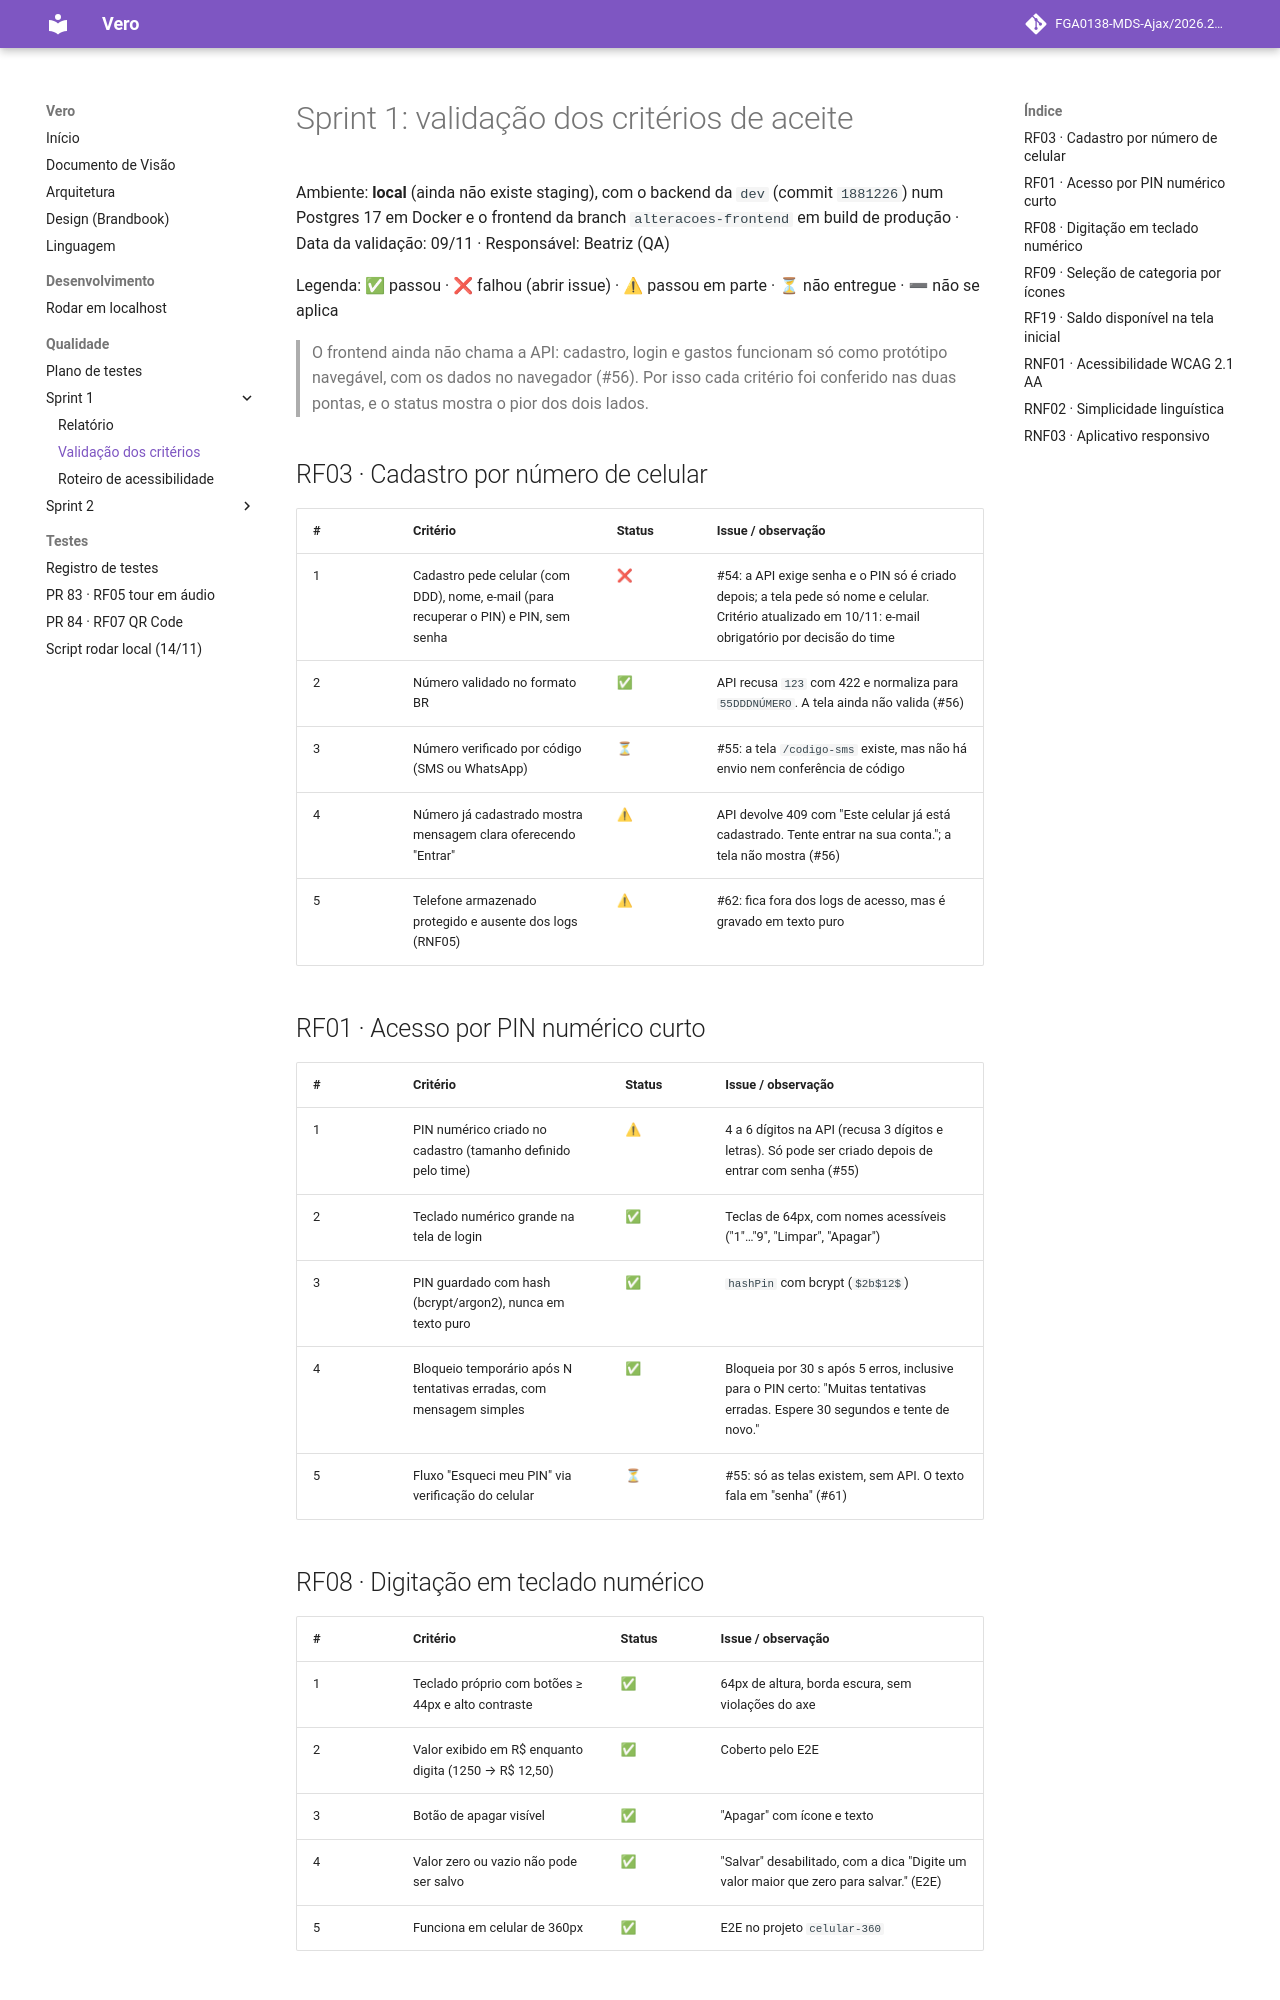

repository: FGA0138-MDS-Ajax/2026.2-T03-Allen · page: qualidade/sprint-1/validacao-criterios/index.html · generator: mkdocs

# Sprint 1: validação dos critérios de aceite

Ambiente: **local** (ainda não existe staging), com o backend da `dev` (commit `1881226`) num Postgres 17 em Docker e o
frontend da branch `alteracoes-frontend` em build de produção · Data da validação: 09/11 · Responsável: Beatriz (QA)

Legenda: ✅ passou · ❌ falhou (abrir issue) · ⚠ passou em parte · ⏳ não entregue · ➖ não se aplica

> O frontend ainda não chama a API: cadastro, login e gastos funcionam só como protótipo navegável, com os dados no
> navegador (#56). Por isso cada critério foi conferido nas duas pontas, e o status mostra o pior dos dois lados.

## RF03 · Cadastro por número de celular

| # | Critério | Status | Issue / observação |
|---|---|---|---|
| 1 | Cadastro pede celular (com DDD), nome, e-mail (para recuperar o PIN) e PIN, sem senha | ❌ | #54: a API exige senha e o PIN só é criado depois; a tela pede só nome e celular. Critério atualizado em 10/11: e-mail obrigatório por decisão do time |
| 2 | Número validado no formato BR | ✅ | API recusa `123` com 422 e normaliza para `55DDDNÚMERO`. A tela ainda não valida (#56) |
| 3 | Número verificado por código (SMS ou WhatsApp) | ⏳ | #55: a tela `/codigo-sms` existe, mas não há envio nem conferência de código |
| 4 | Número já cadastrado mostra mensagem clara oferecendo "Entrar" | ⚠ | API devolve 409 com "Este celular já está cadastrado. Tente entrar na sua conta."; a tela não mostra (#56) |
| 5 | Telefone armazenado protegido e ausente dos logs (RNF05) | ⚠ | #62: fica fora dos logs de acesso, mas é gravado em texto puro |

## RF01 · Acesso por PIN numérico curto

| # | Critério | Status | Issue / observação |
|---|---|---|---|
| 1 | PIN numérico criado no cadastro (tamanho definido pelo time) | ⚠ | 4 a 6 dígitos na API (recusa 3 dígitos e letras). Só pode ser criado depois de entrar com senha (#55) |
| 2 | Teclado numérico grande na tela de login | ✅ | Teclas de 64px, com nomes acessíveis ("1"…"9", "Limpar", "Apagar") |
| 3 | PIN guardado com hash (bcrypt/argon2), nunca em texto puro | ✅ | `hashPin` com bcrypt (`$2b$12$`) |
| 4 | Bloqueio temporário após N tentativas erradas, com mensagem simples | ✅ | Bloqueia por 30 s após 5 erros, inclusive para o PIN certo: "Muitas tentativas erradas. Espere 30 segundos e tente de novo." |
| 5 | Fluxo "Esqueci meu PIN" via verificação do celular | ⏳ | #55: só as telas existem, sem API. O texto fala em "senha" (#61) |
